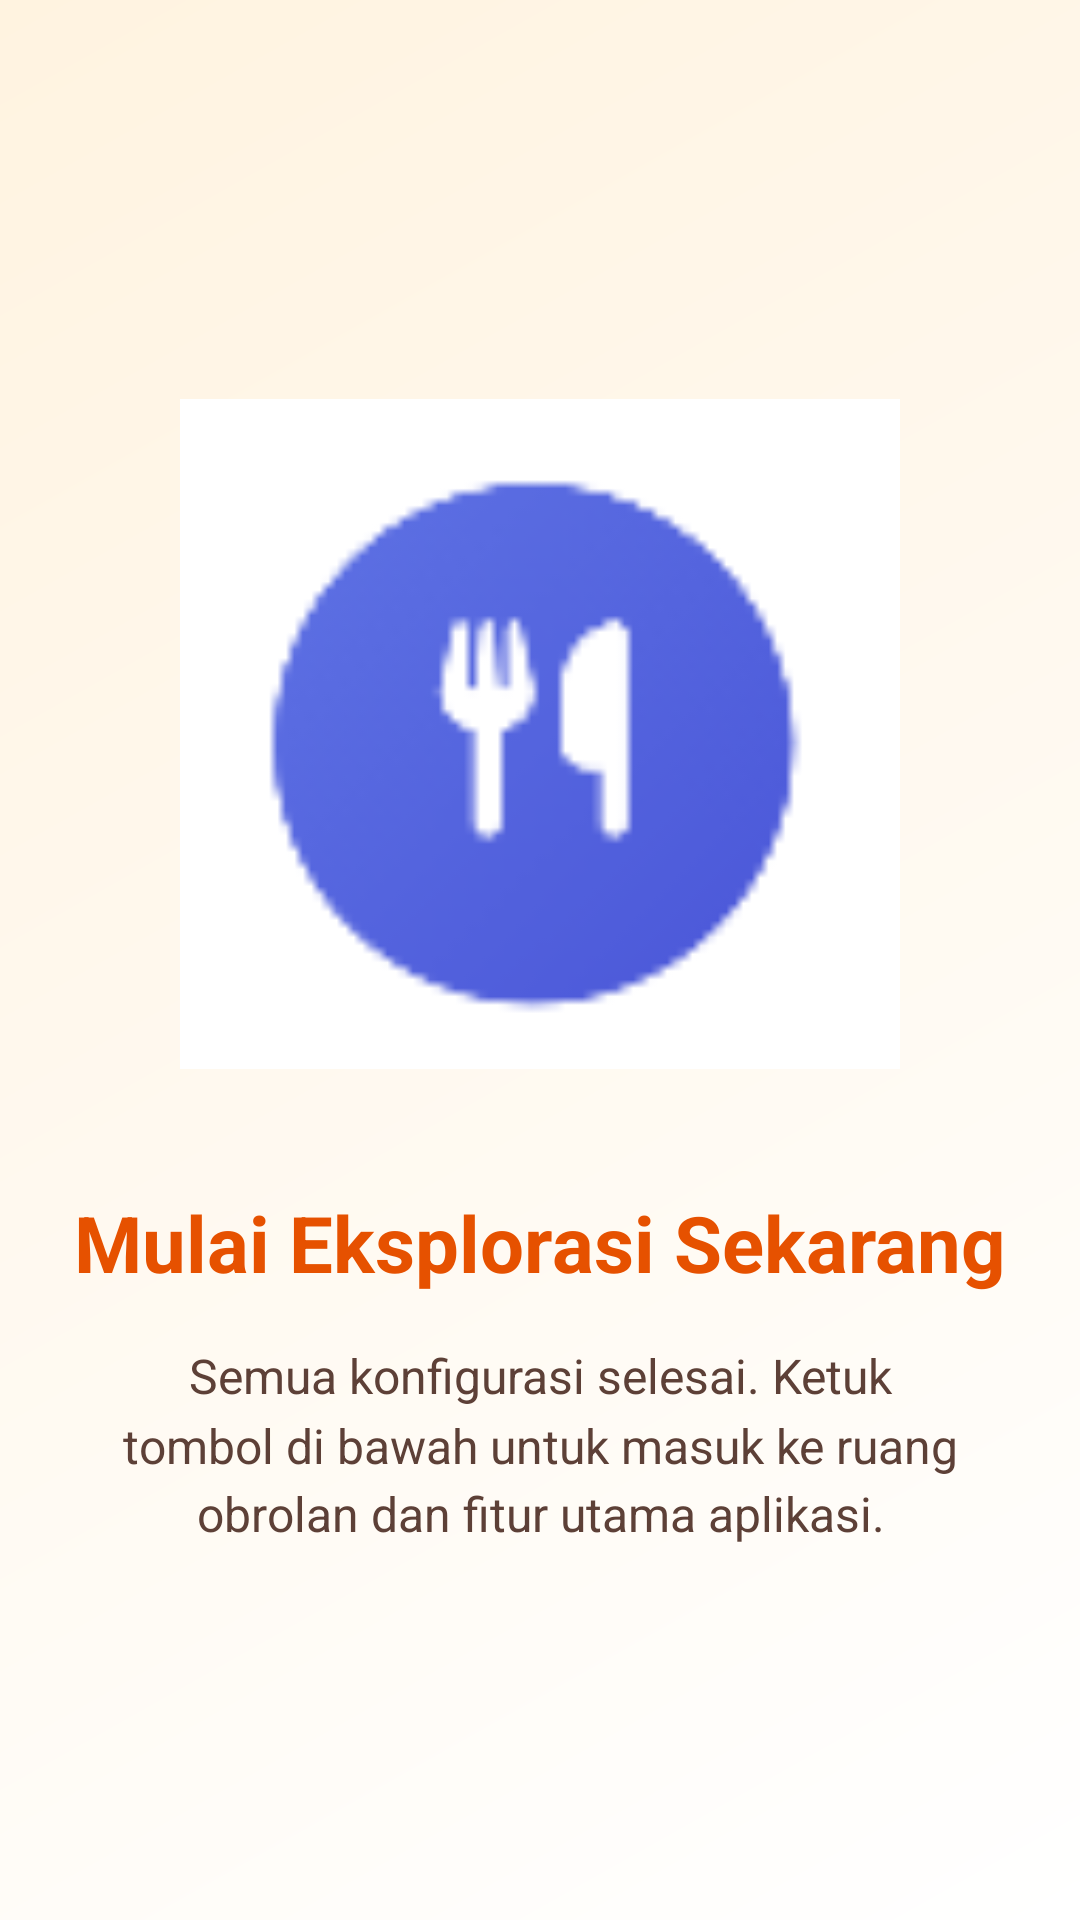

The Android layout XML behind this screen, and the referenced resources:
<!-- AndroidManifest.xml: application theme Theme.Ozaidgaf -->
<!-- res/layout/fragment_tutorial3.xml -->
<?xml version="1.0" encoding="utf-8"?>
<androidx.constraintlayout.widget.ConstraintLayout
    xmlns:android="http://schemas.android.com/apk/res/android"
    xmlns:app="http://schemas.android.com/apk/res-auto"
    xmlns:tools="http://schemas.android.com/tools"
    android:layout_width="match_parent"
    android:layout_height="match_parent"
    android:background="@drawable/bg_tutorial_gradient_3"
    android:padding="24dp"
    tools:context=".Home.Pertemuan11.Tutorial.Tutorial3Fragment">

    <ImageView
        android:id="@+id/ivTutorialLogo"
        android:layout_width="0dp"
        android:layout_height="240dp"
        android:contentDescription="@string/app_name"
        android:src="@drawable/logo_binadesa"
        app:layout_constraintBottom_toTopOf="@+id/tvTutorialTitle"
        app:layout_constraintDimensionRatio="1:1"
        app:layout_constraintEnd_toEndOf="parent"
        app:layout_constraintStart_toStartOf="parent"
        app:layout_constraintTop_toTopOf="parent"
        app:layout_constraintVertical_chainStyle="packed"
        app:layout_constraintWidth_percent="0.65" />

    <TextView
        android:id="@+id/tvTutorialTitle"
        android:layout_width="0dp"
        android:layout_height="wrap_content"
        android:layout_marginTop="32dp"
        android:text="Mulai Eksplorasi Sekarang"
        android:textAlignment="center"
        android:textColor="#E65100"
        android:textSize="26sp"
        android:textStyle="bold"
        app:layout_constraintBottom_toTopOf="@+id/tvTutorialDescription"
        app:layout_constraintEnd_toEndOf="parent"
        app:layout_constraintStart_toStartOf="parent"
        app:layout_constraintTop_toBottomOf="@id/ivTutorialLogo" />

    <TextView
        android:id="@+id/tvTutorialDescription"
        android:layout_width="0dp"
        android:layout_height="wrap_content"
        android:layout_marginTop="16dp"
        android:layout_marginHorizontal="16dp"
        android:text="Semua konfigurasi selesai. Ketuk tombol di bawah untuk masuk ke ruang obrolan dan fitur utama aplikasi."
        android:textAlignment="center"
        android:textColor="#5D4037"
        android:textSize="16sp"
        android:lineSpacingMultiplier="1.2"
        app:layout_constraintBottom_toBottomOf="parent"
        app:layout_constraintEnd_toEndOf="parent"
        app:layout_constraintStart_toStartOf="parent"
        app:layout_constraintTop_toBottomOf="@id/tvTutorialTitle" />

</androidx.constraintlayout.widget.ConstraintLayout>
<!-- resources referenced by this layout -->
<resources>
  <!-- drawable bg_tutorial_gradient_3 (drawable) -->
  <?xml version="1.0" encoding="utf-8"?>
  <shape xmlns:android="http://schemas.android.com/apk/res/android"
      android:shape="rectangle">
      <gradient
          android:angle="135"
          android:endColor="#FFF3E0"
          android:startColor="#FFFFFF" />
  </shape>
  <!-- drawable logo_binadesa: png bitmap (drawable, 2928 bytes) -->
  <string name="app_name">Oza - Bina Desa</string>
  <style name="Theme.Ozaidgaf" parent="Base.Theme.Ozaidgaf" />
  <style name="Base.Theme.Ozaidgaf" parent="Theme.Material3.DayNight.NoActionBar">
          
          
      </style>
</resources>
